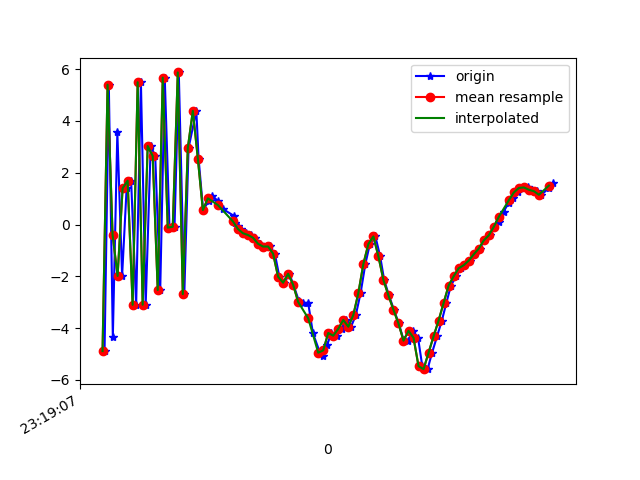

The data file committed next to this chart (first rows):
1617837547368, 533190925856297, -4.885818, 0.6000786, -0.19022131
1617837547385, 533190945087067, 5.398, 2.436, 0.7194
1617837547401, 533190964317837, -4.356, 0.5959, 1.969
1617837547419, 533190983548607, 3.557, 2.126, -3.885
1617837547438, 533191002779377, -1.985, 1.002, 6.323
1617837547456, 533191022010147, 1.399, 1.432, -7.63
1617837547474, 533191041240917, 1.691, 1.764, 8.473
1617837547494, 533191060471687, -3.1, 0.8693, -7.185
1617837547513, 533191079702457, 5.491, 2.527, 3.506
1617837547532, 533191098933227, -3.096, 0.588, 2.673
1617837547552, 533191118163997, 3.032, 1.73, -6.409
1617837547570, 533191137394767, 2.646, 1.968, 8.444
1617837547590, 533191156625537, -2.529, 0.6143, -4.245
1617837547608, 533191175856307, 5.669, 2.413, 0.6666
1617837547627, 533191195087077, -0.1211, 1.252, 7.759
1617837547647, 533191214317847, -0.08619, 1.41, -7.122
1617837547664, 533191233548617, 5.87, 2.369, 6.467
1617837547686, 533191252779387, -2.686, 0.4181, 3.002
1617837547703, 533191272010157, 2.955, 1.661, -5.204
1617837547734, 533191291240927, 4.387, 2.176, 9.105
1617837547743, 533191310471697, 2.544, 1.428, 5.771
1617837547761, 533191329702467, 0.5581, 0.7496, 1.088
1617837547783, 533191348933237, 0.9006, 0.1781, 2.421
1617837547798, 533191368164007, 1.119, -0.2127, 2.741
1617837547820, 533191387394777, 0.8997, -0.06803, 2.794
1617837547839, 533191406625547, 0.6028, -0.009961, 2.538
1617837547883, 533191425856317, 0.3404, -0.1413, 2.317
1617837547888, 533191445087087, 0.06243, -0.2027, 2.05
1617837547899, 533191464317857, -0.04482, -0.2597, 1.293
1617837547912, 533191483548627, -0.1737, 0.03434, 0.5644
1617837547933, 533191502779397, -0.3373, 0.335, -0.2205
1617837547952, 533191522010167, -0.4067, 0.4312, -0.845
1617837547969, 533191541240937, -0.5097, 0.3654, -1.202
1617837547989, 533191560471707, -0.7444, 0.514, -1.761
1617837548013, 533191579702477, -0.851, 1.598, -3.262
1617837548026, 533191598933247, -0.8482, 3.069, -4.937
1617837548047, 533191618164017, -1.124, 4.014, -5.229
1617837548065, 533191637394787, -2.015, 3.775, -4.953
1617837548085, 533191656625557, -2.246, 4.554, -6.084
1617837548105, 533191675856327, -1.901, 5.642, -7.543
1617837548121, 533191695087097, -2.326, 4.923, -8.739
1617837548143, 533191714317867, -2.951, 3.967, -8.508
1617837548159, 533191733548637, -3.027, 3.779, -7.455
1617837548180, 533191752779407, -3.032, 3.828, -6.83
1617837548199, 533191772010177, -4.201, 0.7635, -4.576
1617837548227, 533191791240947, -4.948, -1.432, -2.958
1617837548240, 533191810471717, -5.073, -2.281, -2.565
1617837548256, 533191829702487, -4.642, -2.745, -0.6322
1617837548272, 533191848933257, -4.186, -3.223, 4.725
1617837548294, 533191868164027, -4.292, -3.49, 9.176
1617837548313, 533191887394797, -4.026, -2.236, 10.44
1617837548332, 533191906625567, -3.683, -0.4791, 12.12
1617837548351, 533191925856337, -3.945, 0.3336, 13.41
1617837548370, 533191945087107, -3.491, -1.084, 14.75
1617837548389, 533191964317877, -2.647, -2.891, 14.94
1617837548408, 533191983548647, -1.522, -2.948, 14.21
1617837548426, 533192002779417, -0.7522, -0.8754, 12.6
1617837548448, 533192022010187, -0.4603, 0.5868, 10.75
1617837548467, 533192041240957, -1.23, -0.6837, 9.872
1617837548483, 533192060471727, -2.143, -2.09, 8.949
1617837548502, 533192079702497, -2.736, -2.504, 7.807
... 34 more rows
